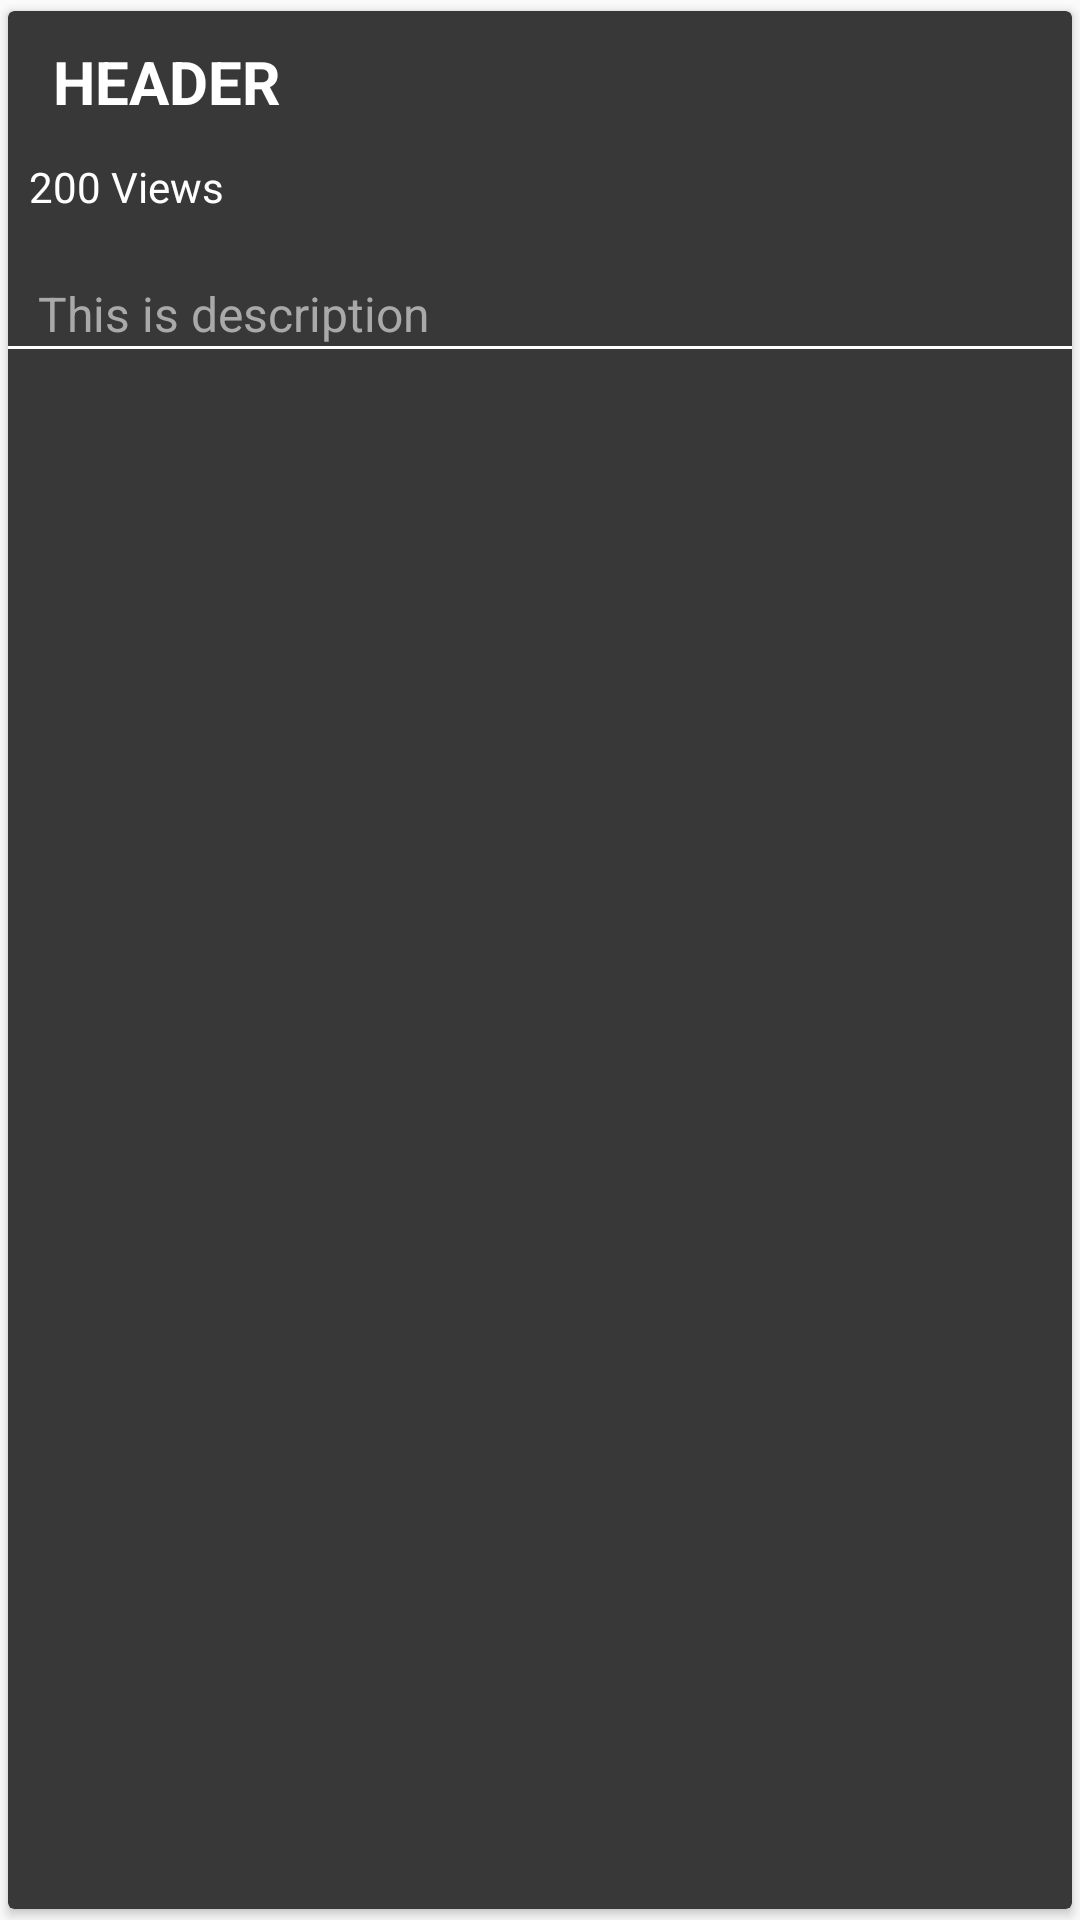

Produce the Android XML layout that renders to this screen, including the resource entries it uses.
<!-- AndroidManifest.xml: application theme AppTheme -->
<!-- res/layout/tracker_list_item.xml -->
<?xml version="1.0" encoding="utf-8"?>
<androidx.cardview.widget.CardView xmlns:android="http://schemas.android.com/apk/res/android"
    xmlns:app="http://schemas.android.com/apk/res-auto"
    android:id="@+id/relativeLayoutTracker"
    android:layout_width="match_parent"
    android:layout_height="wrap_content"
    app:cardUseCompatPadding="true"
    android:background="@drawable/border"
    app:cardBackgroundColor="@color/grey">

    <LinearLayout
        android:layout_width="match_parent"
        android:layout_height="wrap_content"
        android:orientation="vertical">

        <TextView
            android:id="@+id/textViewHeaderTracker"
            android:layout_width="wrap_content"
            android:layout_height="wrap_content"
            android:layout_marginStart="15dp"
            android:textStyle="bold"
            android:text="Header"
            android:textColor="@color/white"
            android:textSize="20sp"
            android:textAllCaps="true"
            android:layout_marginTop="10dp"
            android:layout_marginLeft="5dp"
            android:contentDescription="header"/>



        <LinearLayout
            android:layout_width="match_parent"
            android:layout_height="wrap_content"
            android:layout_margin="7dp"
            android:orientation="horizontal">

            <TextView
                android:id="@+id/numberOfDownloadsTracker"
                android:layout_width="wrap_content"
                android:layout_marginTop="5dp"
                android:layout_height="wrap_content"
                android:text="200"
                android:textColor="@color/white"/>

            <TextView
                android:layout_width="wrap_content"
                android:layout_marginTop="5dp"
                android:layout_height="wrap_content"
                android:text=" Views"
                android:textColor="@color/white"/>



        </LinearLayout>

        <TextView
            android:id="@+id/textViewTracker"
            android:layout_width="wrap_content"
            android:layout_height="wrap_content"
            android:layout_marginTop="15dp"
            android:layout_marginStart="10dp"
            android:gravity="center_vertical"
            android:text="This is description"
            android:textColor="@color/greyDescriprion"
            android:layout_marginLeft="5dp"
            android:textSize="16sp"/>

        <View
            android:layout_width="match_parent"
            android:layout_height="1dp"
            android:background="@color/white"/>
    </LinearLayout>

</androidx.cardview.widget.CardView>
<!-- resources referenced by this layout -->
<resources>
  <color name="grey">#383838</color>
  <color name="greyDescriprion">#A9A9A9</color>
  <color name="white">#FFFFFF</color>
  <!-- drawable border (drawable) -->
  <?xml version="1.0" encoding="utf-8"?>
  <shape xmlns:android="http://schemas.android.com/apk/res/android"
      android:shape="rectangle">
      <corners
          android:radius="20dp"/>
      <solid android:color="@color/colorPrimary" />
  
  </shape>
  <style name="AppTheme" parent="Theme.AppCompat.Light.DarkActionBar">
          
          <item name="colorPrimary">@color/colorPrimary</item>
          <item name="android:statusBarColor">@color/white</item>
          <item name="colorAccent">@color/colorAccent</item>
          <item name="android:windowLightStatusBar">true</item>
      </style>
  <color name="colorPrimary">#000000</color>
  <color name="colorAccent">#000039</color>
</resources>
